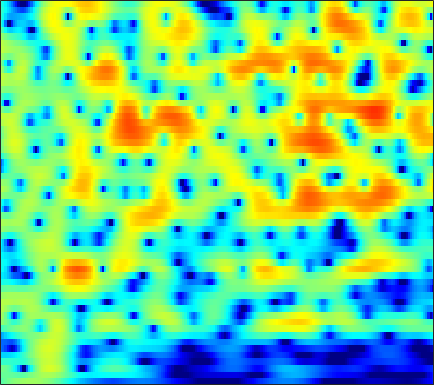

The table this chart was drawn from, first rows:
-1.8338, -1.4553, -1.0062, -0.61286, -0.3506, -0.038478, 0.23329, 0.41394, 0.62567, 0.805, 0.95375, 1.0423, 1.1321, 1.1868, 1.2042, 1.1951, 1.1464, 1.0824, 0.96012, 0.79192, 0.57706, 0.38289, 0.081725, -0.26691
-1.147, -1.055, -1.007, -1.036, -1.099, -1.224, -1.372, -1.476, -1.573, -1.585, -1.482, -1.323, -1.01, -0.6125, -0.2835, 0.1635, 0.5869, 0.8713, 1.191, 1.43, 1.581, 1.633, 1.619, 1.511
-0.4595, -0.5587, -0.8428, -1.336, -1.871, -2.854, -4.256, -5.699, -8.462, -13.14, -24.22, -19.74, -10.92, -6.51, -4.256, -2.017, -0.3483, 0.632, 1.655, 2.409, 2.933, 3.189, 3.364, 3.361
-3.175, -3.066, -2.997, -3.006, -3.058, -3.176, -3.329, -3.448, -3.566, -3.57, -3.388, -3.099, -2.516, -1.756, -1.119, -0.2515, 0.5739, 1.135, 1.779, 2.286, 2.643, 2.809, 2.891, 2.816
-6.942, -6.868, -6.795, -6.693, -6.558, -6.269, -5.826, -5.392, -4.702, -3.92, -3.086, -2.444, -1.587, -0.7476, -0.1432, 0.6127, 1.295, 1.747, 2.259, 2.655, 2.924, 3.038, 3.068, 2.958
-10.73, -11.33, -12.56, -14.42, -16.19, -17.98, -16.38, -13.77, -10.45, -7.746, -5.546, -4.158, -2.58, -1.252, -0.3955, 0.5927, 1.418, 1.938, 2.509, 2.942, 3.243, 3.385, 3.46, 3.4
-11.03, -11.03, -11.28, -11.73, -12.08, -12.17, -11.41, -10.27, -8.391, -6.489, -4.764, -3.618, -2.288, -1.158, -0.4303, 0.4027, 1.098, 1.544, 2.05, 2.464, 2.791, 2.979, 3.143, 3.197
-8.917, -7.891, -6.809, -5.95, -5.405, -4.743, -4.1, -3.612, -2.944, -2.287, -1.671, -1.266, -0.8127, -0.4693, -0.2835, -0.08968, 0.07525, 0.2214, 0.4913, 0.8619, 1.322, 1.69, 2.153, 2.527
-2.793, -2.318, -1.787, -1.373, -1.111, -0.7998, -0.5076, -0.2917, -0.002941, 0.2436, 0.3947, 0.3964, 0.1973, -0.314, -0.9572, -2.238, -4.075, -5.699, -7.174, -6.032, -3.431, -1.619, 0.2943, 1.665
0.777, 0.3832, -0.3183, -1.234, -2, -2.881, -3.247, -3.03, -2.248, -1.276, -0.4331, -0.00554, 0.2586, 0.1049, -0.2961, -1.239, -2.595, -3.741, -4.66, -4.024, -2.292, -0.9094, 0.6444, 1.797
1.607, 0.7629, -0.804, -3.038, -5.349, -9.924, -15.19, -12.2, -6.895, -3.611, -1.516, -0.4421, 0.5223, 1.066, 1.267, 1.321, 1.232, 1.133, 1.054, 1.04, 1.078, 1.16, 1.32, 1.501
2.147, 1.737, 1.12, 0.4697, -0.02618, -0.5798, -0.8345, -0.7765, -0.4192, 0.1133, 0.6746, 1.051, 1.442, 1.668, 1.728, 1.659, 1.449, 1.187, 0.7183, 0.1315, -0.5384, -1.082, -1.786, -2.35
2.054, 2.057, 2.019, 1.915, 1.833, 1.748, 1.71, 1.715, 1.749, 1.816, 1.89, 1.931, 1.925, 1.839, 1.696, 1.39, 0.9059, 0.4048, -0.5038, -1.732, -3.404, -5.107, -8.349, -13.34
0.8962, 1.081, 1.219, 1.273, 1.306, 1.334, 1.335, 1.331, 1.322, 1.322, 1.319, 1.311, 1.28, 1.215, 1.128, 0.9412, 0.63, 0.3131, -0.2731, -1.068, -2.09, -2.987, -4.287, -5.406
-1.491, -1.298, -1.159, -1.069, -1.053, -1.111, -1.225, -1.319, -1.423, -1.49, -1.509, -1.468, -1.33, -1.097, -0.8965, -0.6157, -0.3601, -0.1942, -0.03816, 0.009342, 0.006616, 0.02015, 0.07496, 0.1563
-4.394, -4.264, -4.215, -4.359, -4.611, -5.032, -5.476, -5.83, -6.318, -6.815, -7.194, -7.286, -6.95, -6.067, -5.132, -3.799, -2.537, -1.72, -0.8143, -0.08906, 0.4796, 0.8233, 1.252, 1.725
-5.949, -5.947, -6.45, -7.603, -8.73, -10.25, -11.34, -11.73, -12.04, -12.81, -15.04, -18.94, -29.3, -15.25, -10.35, -6.255, -3.548, -2.139, -0.8246, 0.007392, 0.4675, 0.6072, 0.6633, 0.8658
-4.481, -4.779, -6.009, -8.13, -10.43, -15.73, -22.41, -17.87, -12.77, -10.12, -8.749, -8.004, -6.817, -5.154, -3.668, -1.754, -0.1877, 0.6796, 1.393, 1.498, 0.9235, -0.02385, -2.365, -6.771
-4.242, -4.596, -5.168, -5.859, -6.505, -7.135, -7.283, -7.082, -6.383, -5.405, -4.358, -3.554, -2.478, -1.44, -0.6942, 0.2101, 0.9423, 1.341, 1.635, 1.592, 1.171, 0.6472, -0.2855, -1.191
-4.926, -5.342, -5.816, -6.269, -6.465, -6.412, -6.128, -5.717, -4.99, -4.135, -3.219, -2.519, -1.621, -0.784, -0.204, 0.4681, 1.017, 1.343, 1.633, 1.802, 1.851, 1.806, 1.748, 1.719
-5.759, -6.807, -8.421, -9.835, -10.31, -9.92, -8.56, -7.286, -5.615, -4.126, -2.807, -1.943, -0.9403, -0.08004, 0.475, 1.105, 1.617, 1.934, 2.255, 2.481, 2.63, 2.675, 2.675, 2.618
-5.259, -6.981, -10.18, -15.27, -21.33, -16.78, -10.91, -8.071, -5.404, -3.477, -2.009, -1.138, -0.1961, 0.5489, 0.9962, 1.495, 1.898, 2.146, 2.441, 2.663, 2.817, 2.908, 2.922, 2.827
-1.957, -2.671, -3.61, -4.43, -4.674, -4.517, -3.834, -3.135, -2.173, -1.299, -0.5939, -0.1884, 0.2042, 0.4454, 0.5524, 0.6383, 0.7239, 0.8143, 1.019, 1.309, 1.622, 1.864, 2.119, 2.242
0.7924, 0.5683, 0.2562, 0.07173, -0.001834, -0.01057, 0.1225, 0.2467, 0.4142, 0.5222, 0.4899, 0.3557, -0.02115, -0.6428, -1.253, -2.218, -3.137, -3.537, -3.439, -2.582, -1.374, -0.539, 0.431, 1.144
1.625, 1.442, 1.261, 1.221, 1.21, 1.303, 1.439, 1.512, 1.562, 1.469, 1.176, 0.7834, -0.05207, -1.354, -2.781, -5.591, -10.46, -18.42, -17.85, -8.679, -4.494, -2.5, -0.6965, 0.5047
-0.2948, -0.8248, -1.191, -1.179, -0.8702, -0.2013, 0.4626, 0.9244, 1.388, 1.626, 1.632, 1.446, 0.9616, 0.1785, -0.5873, -1.78, -2.958, -3.518, -3.588, -2.79, -1.672, -0.8284, 0.191, 0.9026
-5.165, -8.001, -12.22, -10.56, -7.242, -3.996, -1.788, -0.5813, 0.5466, 1.296, 1.72, 1.867, 1.864, 1.674, 1.454, 1.085, 0.6893, 0.4376, 0.2219, 0.1306, 0.2126, 0.3436, 0.6056, 0.9183
-3.518, -5.155, -6.62, -6.373, -5.025, -3.23, -1.643, -0.7175, 0.2364, 0.9543, 1.459, 1.743, 1.967, 2.035, 1.959, 1.709, 1.295, 0.8462, 0.1663, -0.6331, -1.359, -1.709, -1.834, -1.329
0.6587, 0.2294, -0.2443, -0.5741, -0.6553, -0.7747, -0.7583, -0.7571, -0.6193, -0.3501, 0.1146, 0.5327, 1.077, 1.485, 1.621, 1.527, 1.08, 0.4268, -0.9692, -3.152, -6.705, -10.76, -14.52, -8.341
1.928, 1.656, 1.124, 0.528, -0.1684, -1.239, -2.778, -4.185, -6.164, -6.893, -5.28, -3.537, -1.451, 0.05944, 0.8146, 1.374, 1.394, 1.117, 0.2429, -1.028, -2.733, -3.757, -4.376, -3.336
0.8367, 0.6973, 0.4191, -0.1399, -0.726, -1.911, -3.724, -5.663, -9.152, -11.23, -7.842, -5.007, -2.149, -0.217, 0.8055, 1.698, 2.141, 2.239, 2.152, 1.835, 1.436, 1.109, 0.7912, 0.54
-2.422, -2.098, -1.624, -1.327, -1.147, -1.213, -1.356, -1.571, -1.723, -1.572, -1.036, -0.4545, 0.4255, 1.256, 1.784, 2.302, 2.665, 2.794, 2.853, 2.725, 2.493, 2.176, 1.689, 0.9386
-9.599, -7.48, -5.059, -3.249, -2.209, -1.228, -0.5169, -0.1267, 0.2811, 0.6062, 0.8866, 1.091, 1.356, 1.599, 1.75, 1.919, 2.049, 2.112, 2.148, 2.106, 1.982, 1.792, 1.398, 0.8093
-11.15, -8.331, -5.443, -3.207, -2.023, -0.729, 0.1146, 0.5937, 0.97, 1.138, 1.118, 1.029, 0.7839, 0.4843, 0.2532, 0.05734, -0.03007, 0.04578, 0.2009, 0.4843, 0.6872, 0.8561, 0.8769, 0.8354
-3.824, -2.933, -1.717, -0.502, 0.2341, 1.082, 1.632, 1.863, 1.929, 1.712, 1.207, 0.6052, -0.476, -1.88, -3.038, -4.474, -5.035, -4.668, -3.445, -2.141, -1.029, -0.4266, 0.1887, 0.523
-0.5762, 0.1509, 1.106, 1.914, 2.457, 2.939, 3.235, 3.257, 3.07, 2.56, 1.683, 0.7283, -1.015, -3.575, -6.402, -12.81, -22.29, -12.88, -7.051, -4.003, -2.136, -1.339, -0.6451, -0.457
-0.3232, 0.6318, 1.749, 2.577, 3.091, 3.503, 3.691, 3.675, 3.415, 2.896, 2.113, 1.381, 0.1883, -1.165, -2.209, -3.39, -3.908, -3.773, -3.069, -2.249, -1.679, -1.35, -1.429, -1.927
-1.408, -0.09397, 1.251, 2.228, 2.698, 3.12, 3.212, 3.13, 2.792, 2.257, 1.581, 1.001, 0.2144, -0.5037, -0.9319, -1.367, -1.567, -1.611, -1.5, -1.356, -1.233, -1.219, -1.446, -1.958
-0.7323, 0.4127, 1.514, 2.309, 2.631, 2.837, 2.723, 2.422, 1.797, 0.9111, -0.1826, -1.066, -2.161, -2.947, -3.235, -3.175, -2.886, -2.573, -2.22, -1.88, -1.557, -1.469, -1.234, -1.133
1.631, 2.103, 2.561, 2.89, 2.986, 2.891, 2.569, 2.069, 1.103, -0.4247, -2.63, -4.828, -8.809, -12.46, -11.66, -8.341, -6.012, -4.843, -4.037, -3.608, -3.334, -3.162, -2.56, -1.747
2.725, 2.625, 2.558, 2.491, 2.563, 2.525, 2.387, 2.126, 1.423, 0.2577, -1.481, -3.264, -5.998, -8.066, -7.967, -6.4, -5.134, -4.808, -5.052, -6.342, -8.761, -10.12, -9.128, -5.433
0.4705, -0.6158, -1.717, -1.865, -1.311, -0.1281, 0.8451, 1.387, 1.708, 1.68, 1.333, 0.9192, 0.3267, -0.2028, -0.5153, -0.8573, -1.281, -1.8, -2.863, -4.528, -6.912, -8.352, -7.464, -4.362
-3.625, -6.93, -15.71, -16.5, -9.127, -4.304, -1.701, -0.4299, 0.7023, 1.335, 1.624, 1.706, 1.629, 1.449, 1.268, 0.9437, 0.5588, 0.2566, -0.2326, -0.7302, -1.059, -1.112, -0.9149, -0.336
-1.729, -2.681, -3.6, -3.707, -3.29, -2.253, -1.158, -0.4692, 0.2847, 0.7797, 1.073, 1.177, 1.189, 1.091, 0.9661, 0.7681, 0.5461, 0.3869, 0.1895, 0.02969, -0.02293, -0.02038, 0.07741, 0.2227
0.6008, 0.2988, -0.01483, -0.1096, -0.06802, 0.08542, 0.3638, 0.5699, 0.786, 0.93, 0.9611, 0.8896, 0.7268, 0.474, 0.2496, -0.04418, -0.2993, -0.4607, -0.5578, -0.5351, -0.4725, -0.397, -0.2649, -0.1904
2.135, 1.921, 1.685, 1.517, 1.497, 1.512, 1.564, 1.624, 1.634, 1.554, 1.32, 1.04, 0.5003, -0.1939, -0.779, -1.575, -2.208, -2.467, -2.454, -2.093, -1.575, -1.165, -0.7401, -0.4631
2.786, 2.376, 1.898, 1.575, 1.505, 1.704, 2.016, 2.255, 2.492, 2.481, 2.179, 1.736, 0.7643, -0.6864, -2.166, -4.712, -7.721, -9.12, -8.013, -5.398, -3.103, -1.841, -0.6301, 0.119
1.466, 0.1653, -2.011, -3.709, -3.717, -1.969, 0.07705, 1.247, 2.322, 2.83, 2.825, 2.467, 1.55, 0.04295, -1.536, -4.414, -8.095, -10.06, -8.582, -5.492, -3.073, -1.618, -0.1651, 0.8539
0.04664, -1.685, -5.191, -9.7, -9.448, -4.981, -1.687, -0.09155, 1.294, 2.032, 2.236, 2.068, 1.522, 0.6207, -0.1955, -1.445, -2.635, -3.285, -3.783, -3.891, -3.552, -2.938, -1.932, -0.752
1.484, 0.9025, 0.1364, -0.3723, -0.4894, -0.1928, 0.3867, 0.8232, 1.247, 1.468, 1.428, 1.248, 0.7818, 0.09358, -0.5565, -1.591, -2.838, -3.912, -5.661, -7.83, -9.985, -10.49, -8.266, -5.037
2.521, 2.229, 1.822, 1.497, 1.319, 1.117, 0.9911, 0.9251, 0.7903, 0.5663, 0.2479, -0.05227, -0.5635, -1.18, -1.751, -2.619, -3.679, -4.709, -6.501, -9.041, -12.21, -13.12, -9.918, -5.912
2.37, 1.998, 1.5, 1.015, 0.7097, 0.3325, -0.04517, -0.3358, -0.7221, -1.181, -1.707, -2.166, -2.776, -3.349, -3.705, -4.06, -4.281, -4.425, -4.533, -4.538, -4.29, -3.882, -2.884, -1.567
1.129, 0.4639, -0.3679, -1.11, -1.587, -2.005, -2.312, -2.563, -2.988, -3.568, -4.416, -5.226, -6.491, -7.7, -8.158, -7.838, -6.635, -5.46, -3.953, -2.587, -1.397, -0.5797, 0.4754, 1.448
-1.338, -2.771, -4.835, -6.459, -7.012, -6.84, -6.151, -5.687, -5.473, -5.759, -6.649, -7.807, -10.39, -15.49, -25.59, -18.27, -10.13, -6.785, -3.645, -1.351, 0.4066, 1.483, 2.604, 3.46
-3.531, -5.971, -10.88, -21.35, -24.52, -13.77, -9.924, -8.361, -7.205, -6.772, -6.78, -7.058, -7.594, -8.058, -7.963, -6.898, -4.988, -3.335, -1.239, 0.6071, 2.126, 3.054, 4.012, 4.649
-2.968, -4.381, -6.397, -8.071, -8.736, -8.921, -8.707, -8.5, -8.204, -7.936, -7.625, -7.303, -6.723, -5.876, -5.111, -3.839, -2.379, -1.21, 0.317, 1.71, 2.928, 3.691, 4.476, 4.946
-2.67, -3.548, -4.843, -6.171, -7.105, -8.325, -9.554, -10.48, -11.69, -12.54, -12.69, -12.06, -10.56, -8.658, -7.156, -5.197, -3.321, -2.025, -0.4013, 1.037, 2.285, 3.065, 3.881, 4.43
-3.319, -4.173, -5.434, -6.908, -8.207, -10.14, -12.39, -14.43, -18.06, -24.07, -32.83, -24.64, -17.93, -13.62, -11.07, -8.187, -5.721, -4.075, -2.164, -0.5063, 0.8841, 1.764, 2.757, 3.535
